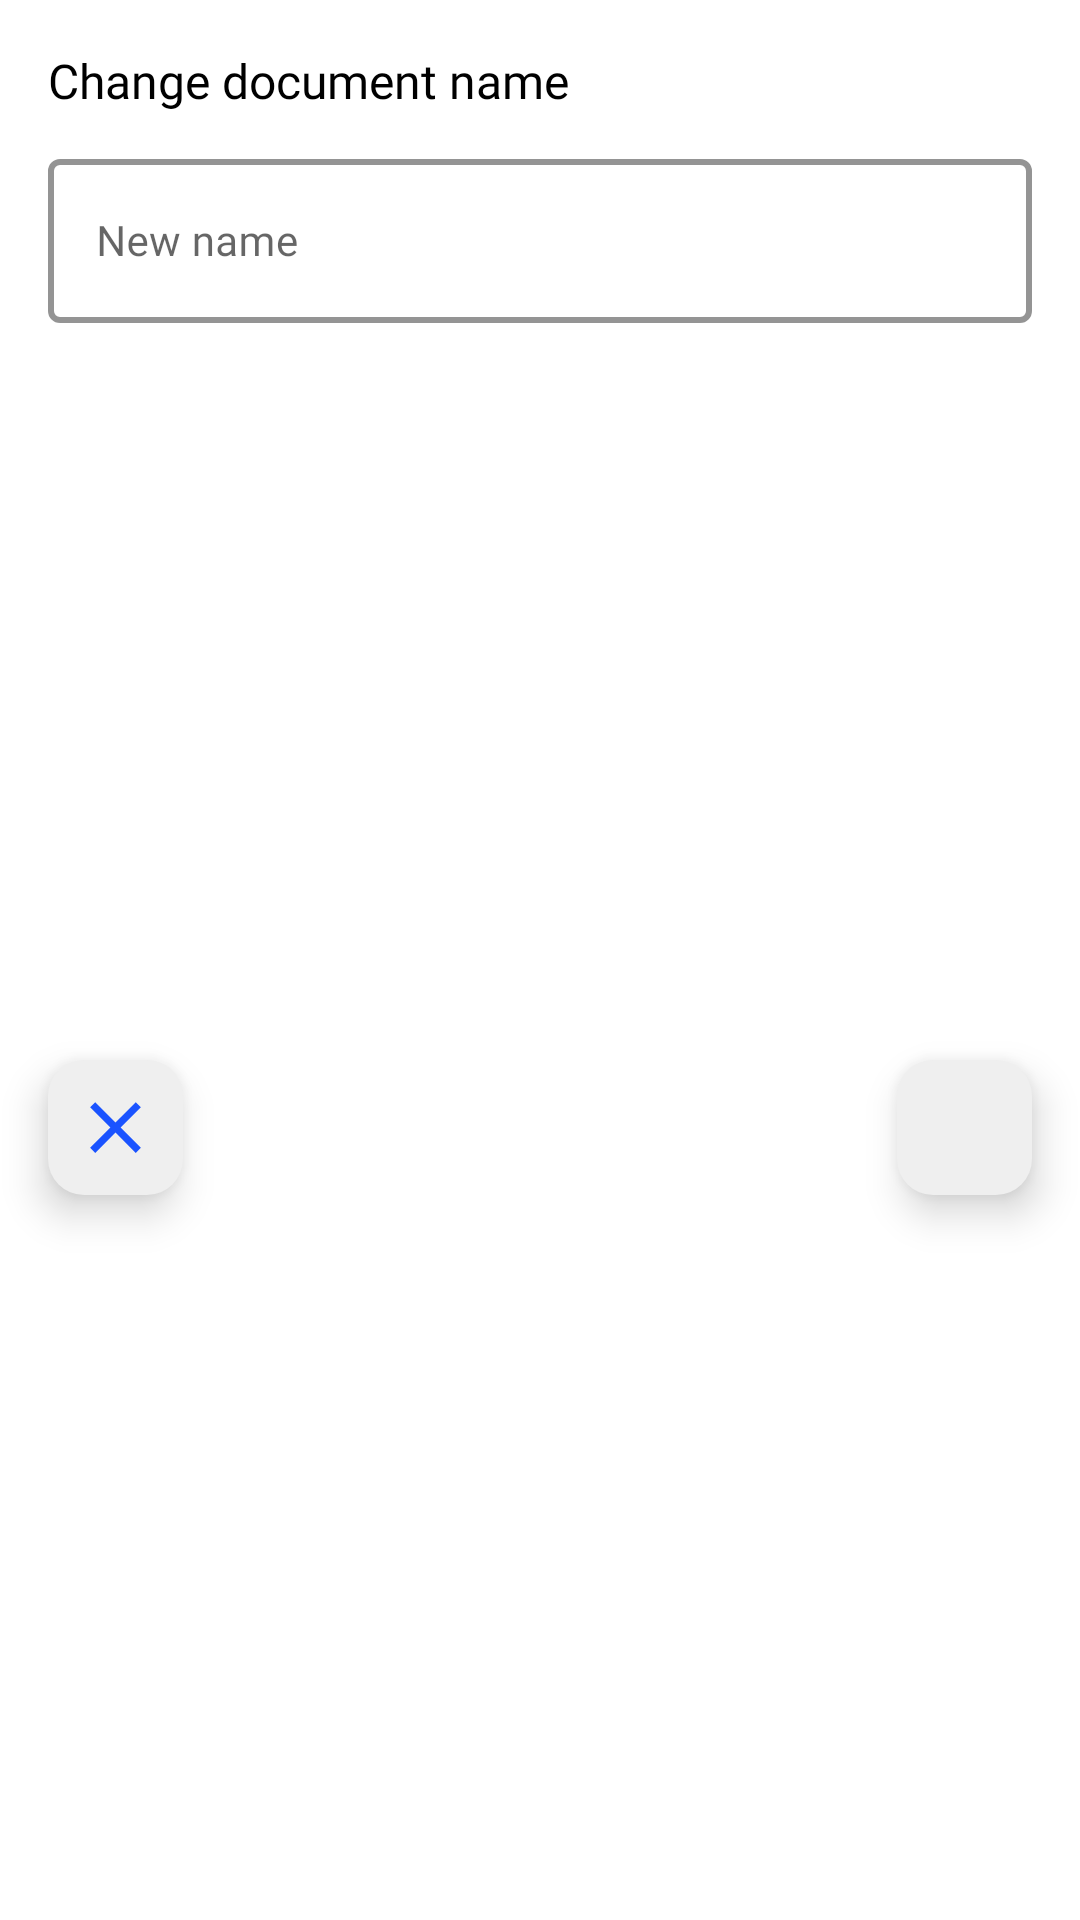

Reconstruct the res/layout file that produces this screen, plus the resources it refers to.
<!-- AndroidManifest.xml: application theme Theme.Skanner -->
<!-- res/layout/edit_dialog_layout.xml -->
<?xml version="1.0" encoding="utf-8"?>
<androidx.constraintlayout.widget.ConstraintLayout xmlns:android="http://schemas.android.com/apk/res/android"
    android:layout_width="match_parent"
    android:layout_height="wrap_content"
    xmlns:app="http://schemas.android.com/apk/res-auto"
    android:background="@drawable/dialog_fragment_bg">

    <LinearLayout
        android:id="@+id/llChangeDocumentName"
        android:layout_width="match_parent"
        android:layout_height="wrap_content"
        android:layout_marginStart="16dp"
        android:layout_marginTop="16dp"
        android:layout_marginEnd="16dp"
        android:orientation="vertical"
        app:layout_constraintTop_toTopOf="parent">

        <TextView
            android:layout_width="match_parent"
            android:layout_height="wrap_content"
            android:layout_marginBottom="10dp"
            android:fontFamily="@font/sailec_bold"
            android:text="Change document name"
            android:textColor="@color/black"
            android:textSize="16sp" />

        <com.google.android.material.textfield.TextInputLayout
            android:layout_width="match_parent"
            android:layout_height="60dp"
            app:hintTextColor="@color/blue_500"
            style="@style/InputStyle">

            <com.google.android.material.textfield.TextInputEditText
                android:id="@+id/etNewName"
                android:layout_width="match_parent"
                android:layout_height="match_parent"
                android:hint="New name"
                android:textColor="@color/black"
                android:fontFamily="@font/sailec_regular"
                android:textSize="14sp"
                android:textColorHint="@color/blue_500" />

        </com.google.android.material.textfield.TextInputLayout>


    </LinearLayout>

    <ImageView
        android:id="@+id/ivRejectName"
        android:layout_width="45dp"
        android:layout_height="45dp"
        android:layout_marginStart="16dp"
        android:layout_marginTop="20dp"
        android:layout_marginBottom="16dp"
        android:background="@drawable/button_light_bg"
        android:elevation="8dp"
        android:paddingTop="8dp"
        android:paddingBottom="8dp"
        android:src="@drawable/ic_close"
        app:tint="@color/blue_500"
        app:layout_constraintTop_toBottomOf="@id/llChangeDocumentName"
        app:layout_constraintBottom_toBottomOf="parent"
        app:layout_constraintLeft_toLeftOf="parent"/>

    <ImageView
        android:id="@+id/ivAcceptName"
        android:layout_width="45dp"
        android:layout_height="45dp"
        android:src="@drawable/ic_check"
        app:tint="@color/blue_500"
        android:background="@drawable/button_light_bg"
        android:elevation="8dp"
        android:paddingTop="8dp"
        android:paddingBottom="8dp"
        app:layout_constraintTop_toBottomOf="@id/llChangeDocumentName"
        app:layout_constraintBottom_toBottomOf="parent"
        app:layout_constraintRight_toRightOf="parent"
        android:layout_marginTop="20dp"
        android:layout_marginEnd="16dp"
        android:layout_marginBottom="16dp"/>

</androidx.constraintlayout.widget.ConstraintLayout>
<!-- resources referenced by this layout -->
<resources>
  <color name="black">#FF000000</color>
  <color name="blue_500">#1a53ff</color>
  <!-- drawable button_light_bg (drawable) -->
  <?xml version="1.0" encoding="utf-8"?>
  <shape xmlns:android="http://schemas.android.com/apk/res/android">
      <solid android:color="#efefef" />
      <corners android:radius="12dp" />
  </shape>
  <!-- drawable dialog_fragment_bg (drawable) -->
  <?xml version="1.0" encoding="utf-8"?>
  <shape xmlns:android="http://schemas.android.com/apk/res/android"
      android:shape="rectangle">
  
      <solid android:color="@color/white" />
  
      <corners android:radius="18dp"/>
  
  </shape>
  <!-- drawable ic_close (drawable) -->
  <?xml version="1.0" encoding="UTF-8" standalone="no"?>
  <vector xmlns:android="http://schemas.android.com/apk/res/android" android:height="24dp" android:tint="#000000" android:viewportHeight="24.0" android:viewportWidth="24.0" android:width="24dp">
        
      <path android:fillColor="@android:color/white" android:pathData="M19,6.41L17.59,5 12,10.59 6.41,5 5,6.41 10.59,12 5,17.59 6.41,19 12,13.41 17.59,19 19,17.59 13.41,12z"/>
      
  </vector>
  <style name="InputStyle" parent="Widget.MaterialComponents.TextInputLayout.OutlinedBox">
          <item name="boxStrokeColor">@color/blue_500</item>
          <item name="boxStrokeWidth">2dp</item>
      </style>
  <style name="Theme.Skanner" parent="Theme.MaterialComponents.DayNight.NoActionBar">
          
          <item name="colorPrimary">@color/blue_500</item>
          <item name="colorPrimaryVariant">@color/blue_700</item>
          <item name="colorOnPrimary">@color/white</item>
          
          <item name="colorSecondary">@color/teal_200</item>
          <item name="colorSecondaryVariant">@color/teal_700</item>
          <item name="colorOnSecondary">@color/black</item>
          
          <item name="android:statusBarColor" tools:targetApi="l">?attr/colorPrimaryVariant</item>
          
      </style>
  <color name="white">#FFFFFFFF</color>
  <color name="blue_700">#0000ff</color>
  <color name="teal_200">#FF03DAC5</color>
  <color name="teal_700">#FF018786</color>
</resources>
